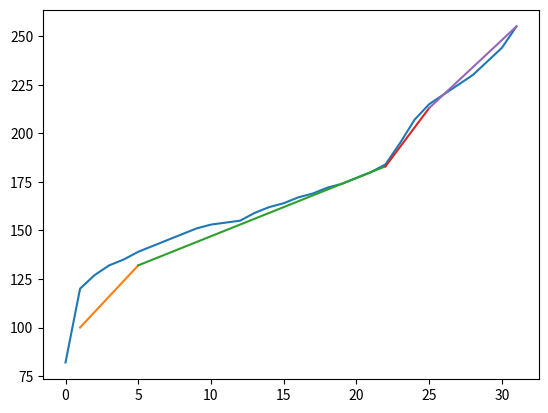

The matplotlib source for this figure:
A = ([82 + 7*x for x in range(10)] 
    + [122 + 3*x for x in range(10, 21)] 
    + [38 + 7*x for x in range(21, 32)])

G = [0, 0, 0, 0, 1, 2, 6, 8, 10, 10, 12,
     1, 4, 5, 5, 5, 5, 4, 4, 3, 3, 2,
     2, 2, 3, 5, 6, 5, 4, 3, 2, 1, 2, 3, 0]
print(A)

mp = {}

z = 0
for i in range(31):
    l, r = A[i], A[i+1]
    g = G[i] + 0.5
    dg = g / (r - l)
    for j in range(l, r+1):
        mp[j] = z + dg * (j - l)
    z += g

tot = mp[255]

T = []

for i in range(32):
    tar = tot / 31 * i
    bv, bs = 1e9, -1
    for x, y in mp.items():
        if bv > abs(y - tar):
            bv = abs(y - tar)
            bs = x
    T.append(bs)
import matplotlib.pyplot as plt
plt.plot(T)
plt.plot((1, 5), (100, 132), '-')
plt.plot((5, 22), (132, 183), '-')
plt.plot((22, 25), (183, 213), '-')
plt.plot((25, 31), (213, 255), '-')

plt.show()
